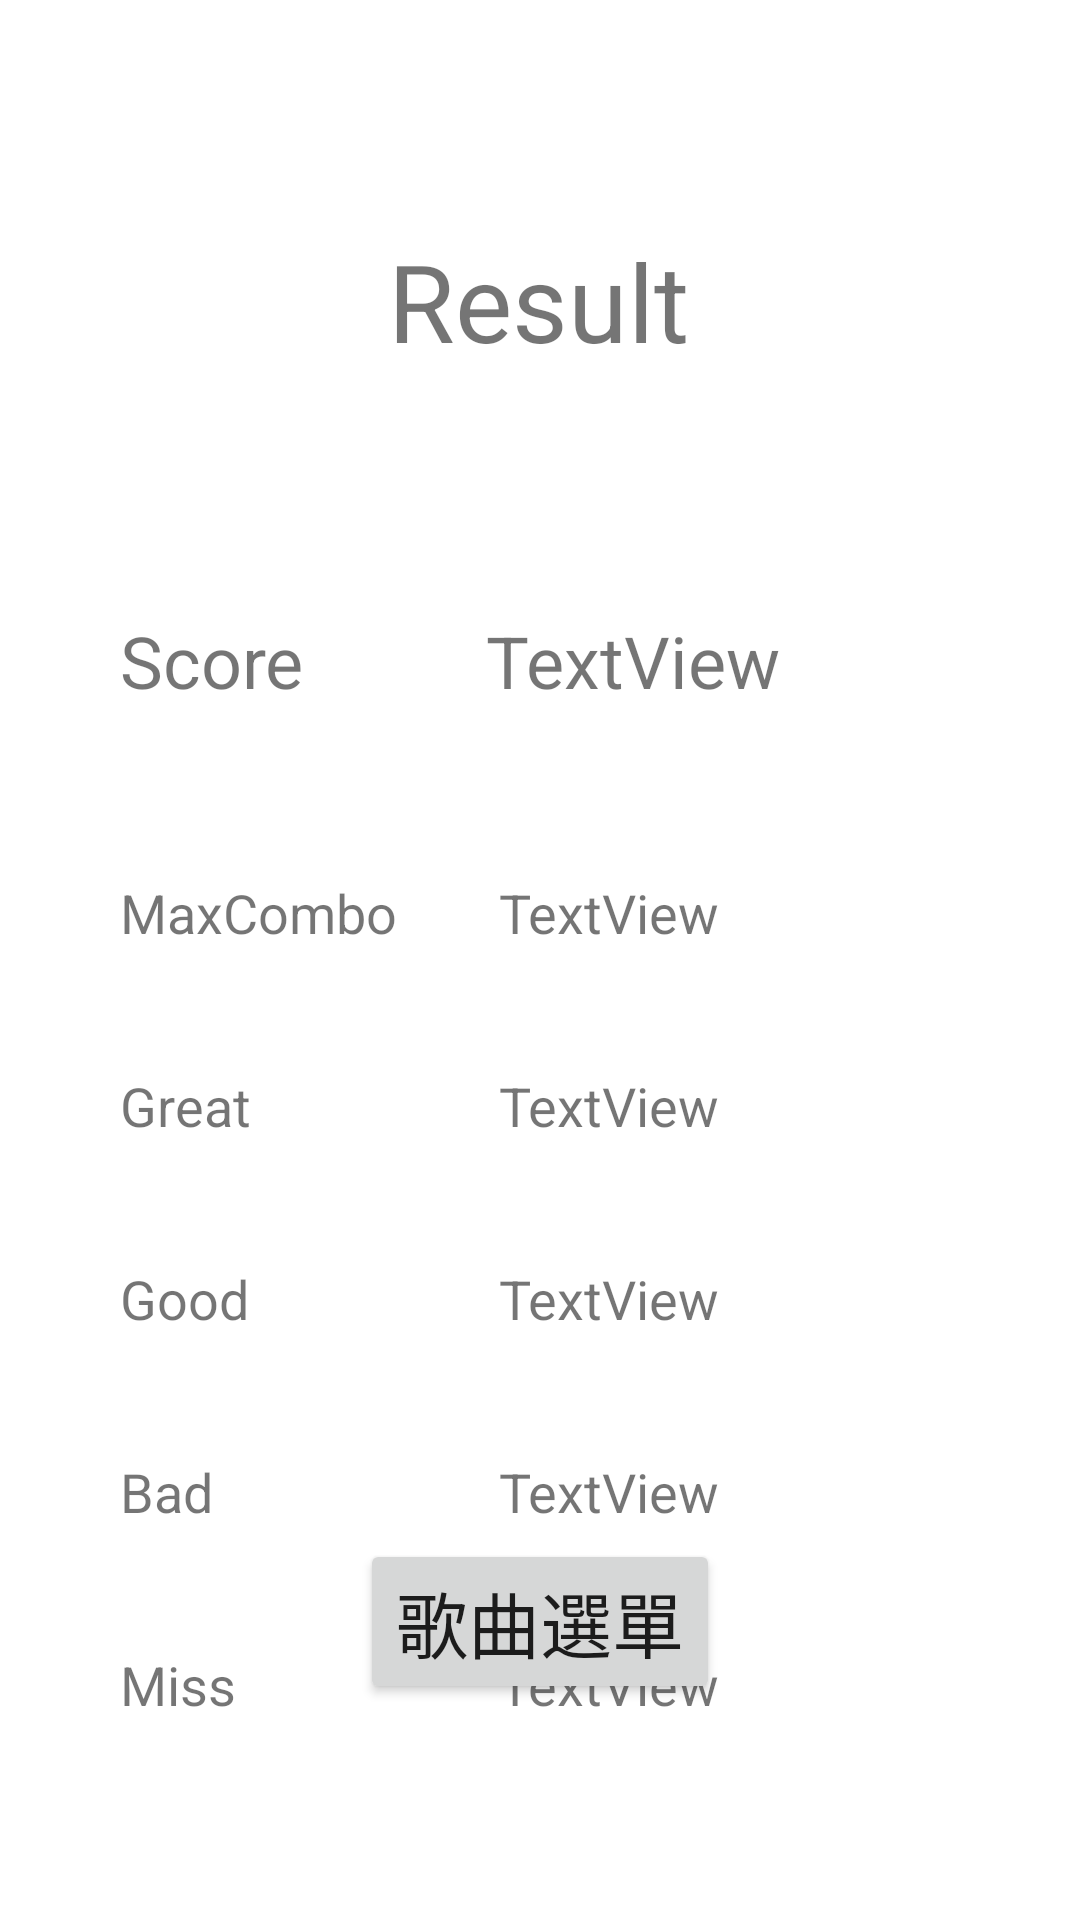

This screen was rendered from an Android layout file. Write that file and the resources it references.
<!-- AndroidManifest.xml: application theme Theme.Finalproject0531 -->
<!-- res/layout/activity_result.xml -->
<?xml version="1.0" encoding="utf-8"?>
<androidx.constraintlayout.widget.ConstraintLayout xmlns:android="http://schemas.android.com/apk/res/android"
    xmlns:app="http://schemas.android.com/apk/res-auto"
    xmlns:tools="http://schemas.android.com/tools"
    android:layout_width="match_parent"
    android:layout_height="match_parent"
    tools:context=".Result">

    <TextView
        android:id="@+id/textView9"
        android:layout_width="wrap_content"
        android:layout_height="wrap_content"
        android:layout_marginTop="76dp"
        android:text="Result"
        android:textSize="36sp"
        app:layout_constraintEnd_toEndOf="parent"
        app:layout_constraintHorizontal_bias="0.498"
        app:layout_constraintStart_toStartOf="parent"
        app:layout_constraintTop_toTopOf="parent" />

    <TextView
        android:id="@+id/textView12"
        android:layout_width="wrap_content"
        android:layout_height="wrap_content"
        android:layout_marginStart="40dp"
        android:layout_marginLeft="40dp"
        android:layout_marginTop="204dp"
        android:text="Score"
        android:textSize="24sp"
        app:layout_constraintStart_toStartOf="parent"
        app:layout_constraintTop_toTopOf="parent" />

    <TextView
        android:id="@+id/textView13"
        android:layout_width="wrap_content"
        android:layout_height="wrap_content"
        android:layout_marginTop="204dp"
        android:layout_marginEnd="100dp"
        android:layout_marginRight="100dp"
        android:text="TextView"
        android:textSize="24sp"
        app:layout_constraintEnd_toEndOf="parent"
        app:layout_constraintTop_toTopOf="parent" />

    <TextView
        android:id="@+id/textView14"
        android:layout_width="wrap_content"
        android:layout_height="wrap_content"
        android:layout_marginStart="40dp"
        android:layout_marginLeft="40dp"
        android:layout_marginTop="292dp"
        android:text="MaxCombo"
        android:textSize="18sp"
        app:layout_constraintStart_toStartOf="parent"
        app:layout_constraintTop_toTopOf="parent" />

    <TextView
        android:id="@+id/textView15"
        android:layout_width="wrap_content"
        android:layout_height="wrap_content"
        android:layout_marginTop="292dp"
        android:layout_marginEnd="120dp"
        android:layout_marginRight="120dp"
        android:text="TextView"
        android:textSize="18sp"
        app:layout_constraintEnd_toEndOf="parent"
        app:layout_constraintTop_toTopOf="parent" />

    <TextView
        android:id="@+id/textView16"
        android:layout_width="wrap_content"
        android:layout_height="wrap_content"
        android:layout_marginStart="40dp"
        android:layout_marginLeft="40dp"
        android:layout_marginTop="40dp"
        android:text="Great"
        android:textSize="18sp"
        app:layout_constraintStart_toStartOf="parent"
        app:layout_constraintTop_toBottomOf="@+id/textView14" />

    <TextView
        android:id="@+id/textView17"
        android:layout_width="wrap_content"
        android:layout_height="wrap_content"
        android:layout_marginTop="40dp"
        android:layout_marginEnd="120dp"
        android:layout_marginRight="120dp"
        android:text="TextView"
        android:textSize="18sp"
        app:layout_constraintEnd_toEndOf="parent"
        app:layout_constraintTop_toBottomOf="@+id/textView15" />

    <TextView
        android:id="@+id/textView18"
        android:layout_width="wrap_content"
        android:layout_height="wrap_content"
        android:layout_marginStart="40dp"
        android:layout_marginLeft="40dp"
        android:layout_marginTop="40dp"
        android:text="Good"
        android:textSize="18sp"
        app:layout_constraintStart_toStartOf="parent"
        app:layout_constraintTop_toBottomOf="@+id/textView16" />

    <TextView
        android:id="@+id/textView19"
        android:layout_width="wrap_content"
        android:layout_height="wrap_content"
        android:layout_marginTop="40dp"
        android:layout_marginEnd="120dp"
        android:layout_marginRight="120dp"
        android:text="TextView"
        android:textSize="18sp"
        app:layout_constraintEnd_toEndOf="parent"
        app:layout_constraintTop_toBottomOf="@+id/textView17" />

    <TextView
        android:id="@+id/textView20"
        android:layout_width="wrap_content"
        android:layout_height="wrap_content"
        android:layout_marginStart="40dp"
        android:layout_marginLeft="40dp"
        android:layout_marginTop="40dp"
        android:text="Bad"
        android:textSize="18sp"
        app:layout_constraintStart_toStartOf="parent"
        app:layout_constraintTop_toBottomOf="@+id/textView18" />

    <TextView
        android:id="@+id/textView21"
        android:layout_width="wrap_content"
        android:layout_height="wrap_content"
        android:layout_marginTop="40dp"
        android:layout_marginEnd="120dp"
        android:layout_marginRight="120dp"
        android:text="TextView"
        android:textSize="18sp"
        app:layout_constraintEnd_toEndOf="parent"
        app:layout_constraintTop_toBottomOf="@+id/textView19" />

    <TextView
        android:id="@+id/textView22"
        android:layout_width="wrap_content"
        android:layout_height="wrap_content"
        android:layout_marginStart="40dp"
        android:layout_marginLeft="40dp"
        android:layout_marginTop="40dp"
        android:text="Miss"
        android:textSize="18sp"
        app:layout_constraintStart_toStartOf="parent"
        app:layout_constraintTop_toBottomOf="@+id/textView20" />

    <TextView
        android:id="@+id/textView23"
        android:layout_width="wrap_content"
        android:layout_height="wrap_content"
        android:layout_marginTop="40dp"
        android:layout_marginEnd="120dp"
        android:layout_marginRight="120dp"
        android:text="TextView"
        android:textSize="18sp"
        app:layout_constraintEnd_toEndOf="parent"
        app:layout_constraintTop_toBottomOf="@+id/textView21" />

    <Button
        android:id="@+id/button9"
        android:layout_width="wrap_content"
        android:layout_height="wrap_content"
        android:layout_marginBottom="72dp"
        android:text="歌曲選單"
        android:textSize="24sp"
        app:layout_constraintBottom_toBottomOf="parent"
        app:layout_constraintEnd_toEndOf="parent"
        app:layout_constraintStart_toStartOf="parent" />
</androidx.constraintlayout.widget.ConstraintLayout>
<!-- resources referenced by this layout -->
<resources>
  <style name="Theme.Finalproject0531" parent="Theme.MaterialComponents.DayNight.DarkActionBar">
          
          <item name="colorPrimary">@color/brown</item>
          <item name="colorPrimaryVariant">@color/brown</item>
          <item name="colorOnPrimary">@color/white</item>
          
          <item name="colorSecondary">@color/teal_200</item>
          <item name="colorSecondaryVariant">@color/teal_700</item>
          <item name="colorOnSecondary">@color/black</item>
          
          <item name="android:statusBarColor" tools:targetApi="l">?attr/colorPrimaryVariant</item>
          
      </style>
  <color name="brown">#44210E</color>
  <color name="white">#FFFFFFFF</color>
  <color name="teal_200">#FF03DAC5</color>
  <color name="teal_700">#FF018786</color>
  <color name="black">#FF000000</color>
</resources>
